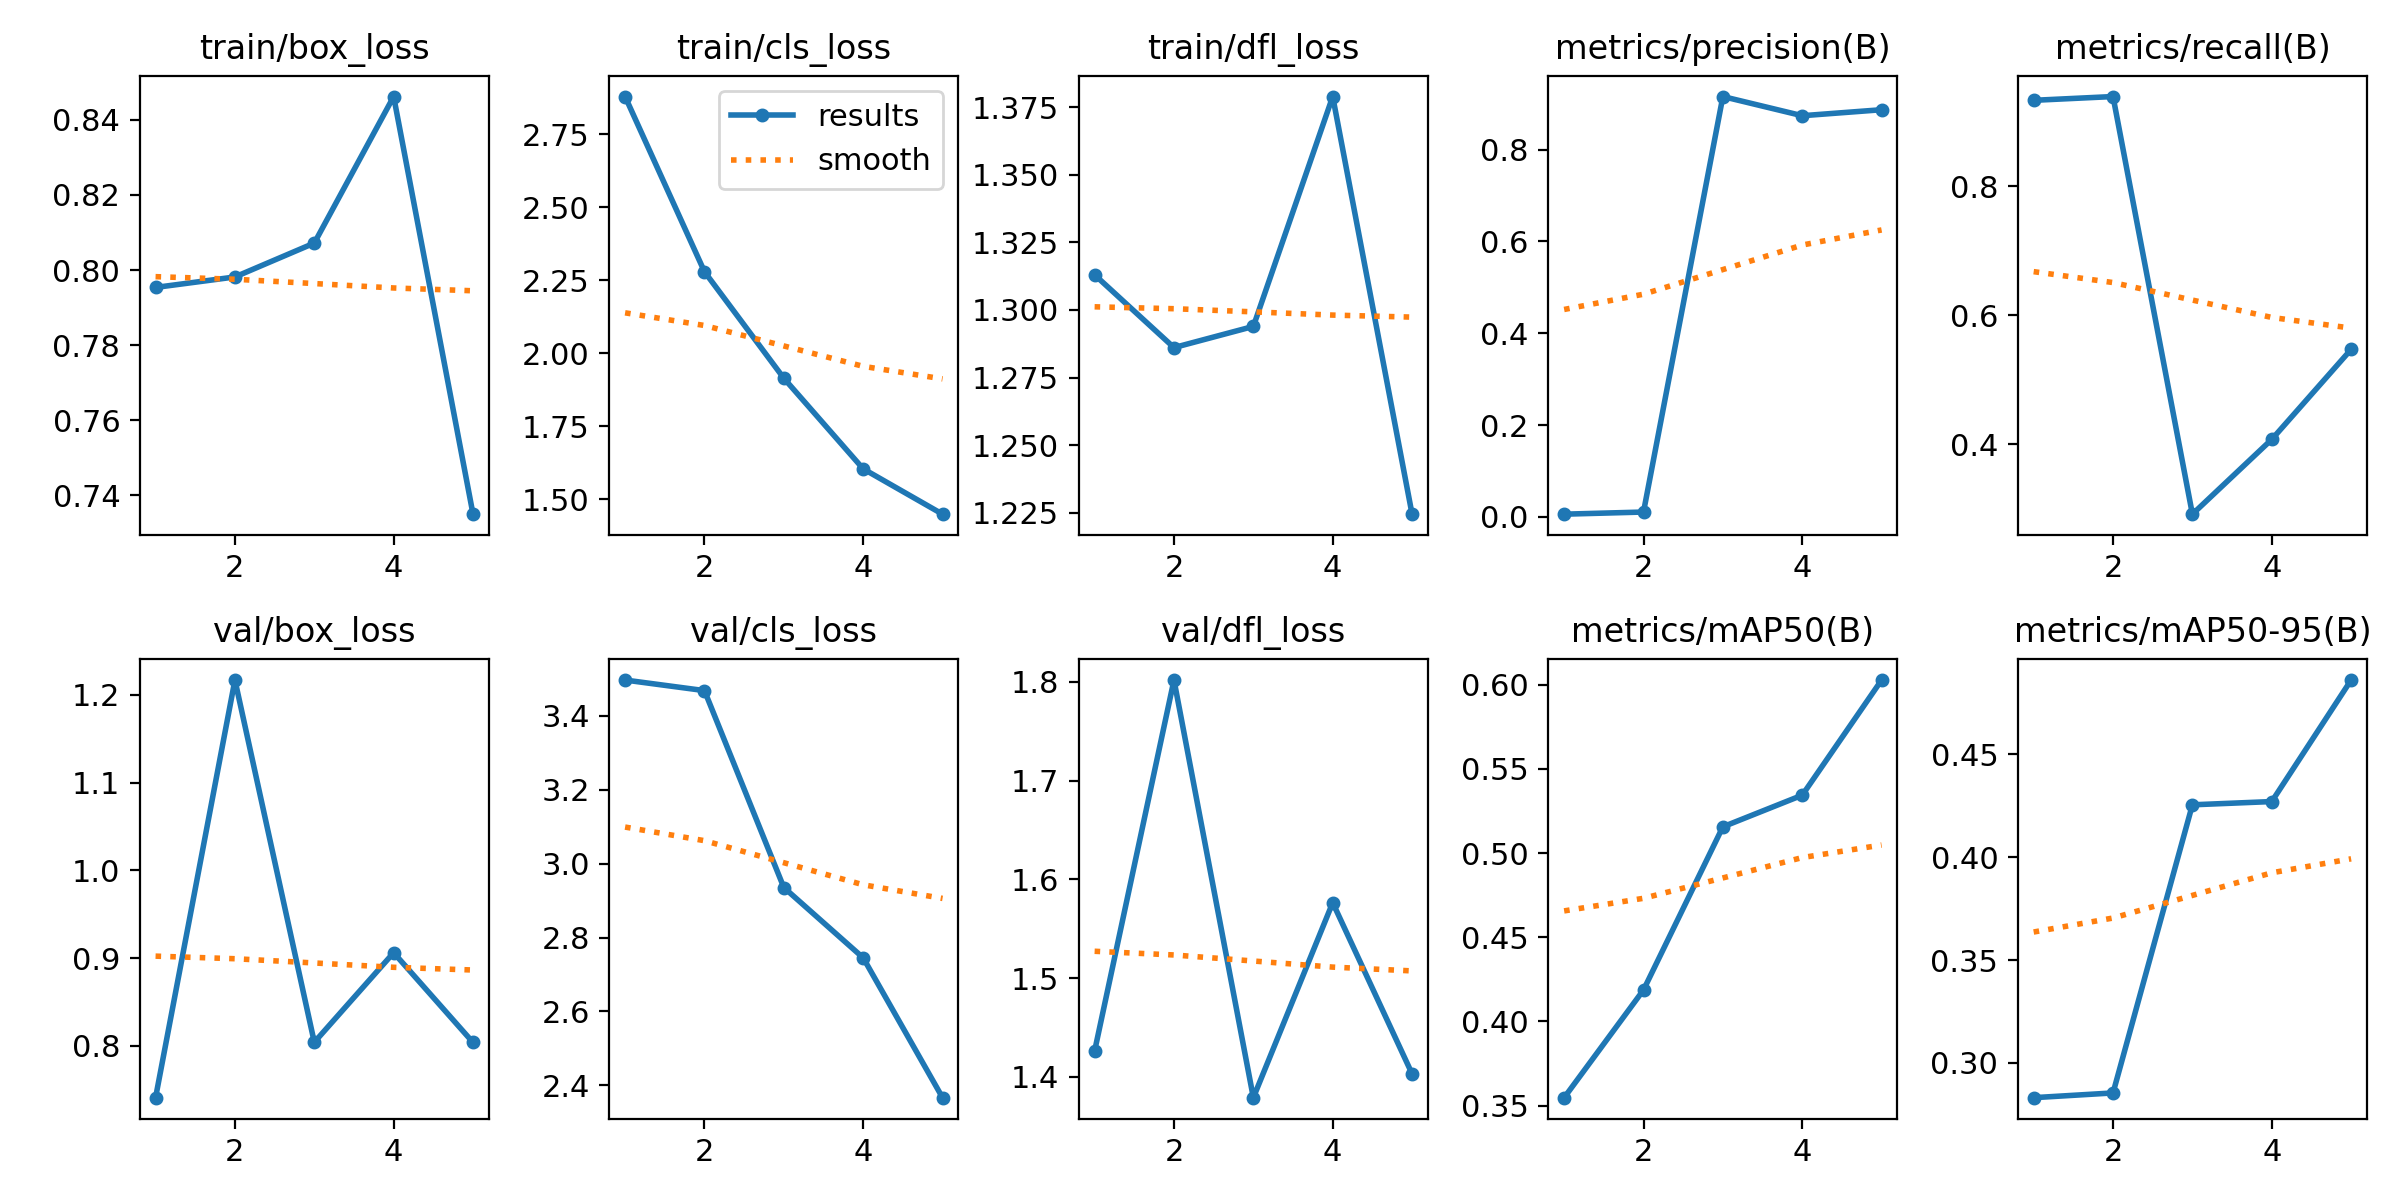

The table this chart was drawn from, first rows:
epoch, time, train/box_loss, train/cls_loss, train/dfl_loss, metrics/precision(B), metrics/recall(B), metrics/mAP50(B), metrics/mAP50-95(B), val/box_loss, val/cls_loss, val/dfl_loss, lr/pg0, lr/pg1, lr/pg2
1, 77.26, 0.7954, 2.878, 1.313, 0.00601, 0.9333, 0.3547, 0.2831, 0.7411, 3.497, 1.426, 0.0002429, 0.0002429, 0.0002429
2, 154.9, 0.7982, 2.279, 1.286, 0.01066, 0.9391, 0.4187, 0.2854, 1.217, 3.469, 1.802, 0.0004011, 0.0004011, 0.0004011
3, 231.7, 0.8072, 1.915, 1.294, 0.9156, 0.2913, 0.5156, 0.4254, 0.8042, 2.936, 1.379, 0.0004575, 0.0004575, 0.0004575
4, 307.6, 0.8462, 1.604, 1.379, 0.8739, 0.4073, 0.5344, 0.427, 0.9063, 2.745, 1.576, 0.0004119, 0.0004119, 0.0004119
5, 382.7, 0.735, 1.449, 1.224, 0.887, 0.5469, 0.6028, 0.486, 0.804, 2.367, 1.403, 0.0002645, 0.0002645, 0.0002645
